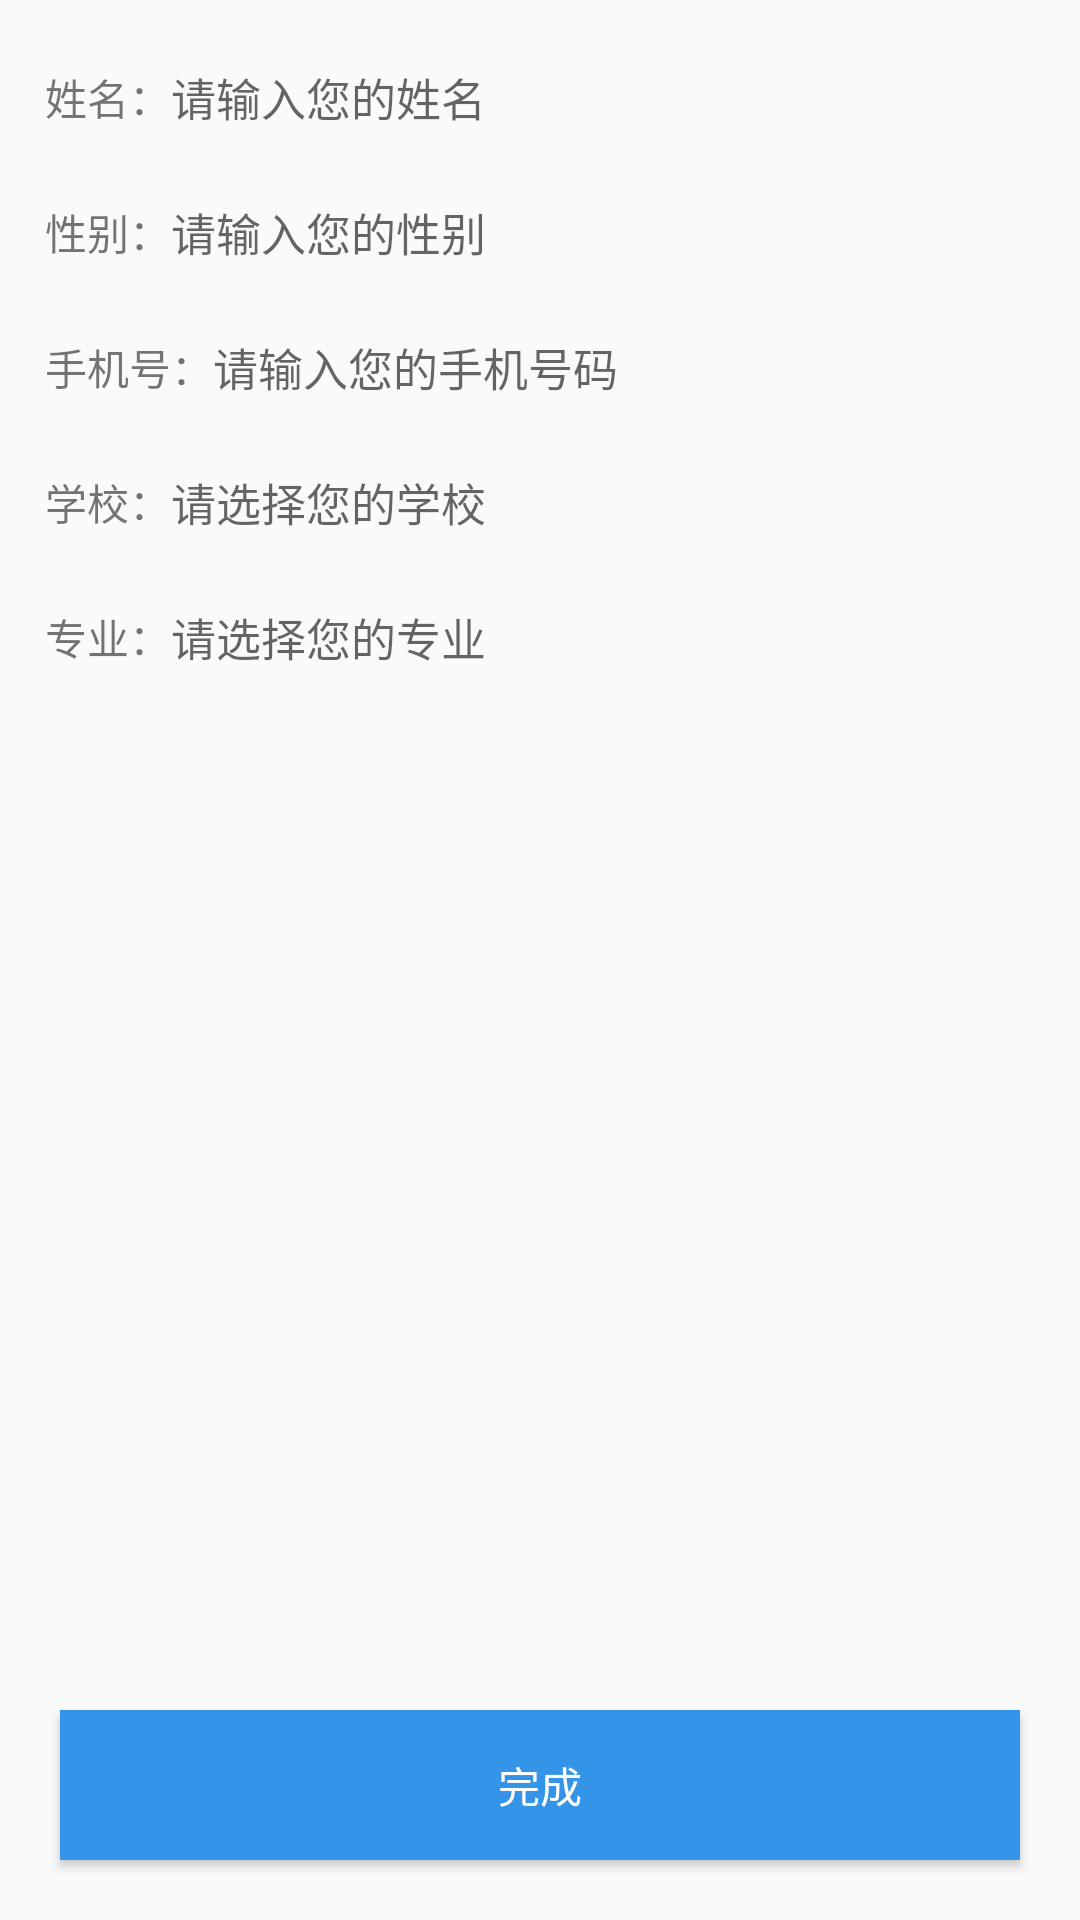

This screen was rendered from an Android layout file. Write that file and the resources it references.
<!-- AndroidManifest.xml: application theme AppTheme -->
<!-- res/layout/activity_my_information.xml -->
<?xml version="1.0" encoding="utf-8"?>
<LinearLayout xmlns:android="http://schemas.android.com/apk/res/android"
    xmlns:tools="http://schemas.android.com/tools"
    android:layout_width="match_parent"
    android:layout_height="match_parent"
    android:orientation="vertical"
    tools:context=".activity.MyInformationActivity">

    <ScrollView
        android:layout_width="match_parent"
        android:layout_height="0dp"
        android:layout_margin="15dp"
        android:layout_weight="1">

        <LinearLayout
            android:layout_width="match_parent"
            android:layout_height="wrap_content"
            android:orientation="vertical">

            <LinearLayout
                android:layout_width="match_parent"
                android:layout_height="wrap_content"
                android:orientation="horizontal">

                <TextView
                    android:layout_width="wrap_content"
                    android:layout_height="wrap_content"
                    android:text="姓名：" />

                <EditText
                    android:id="@+id/name"
                    android:layout_width="match_parent"
                    android:layout_height="wrap_content"
                    android:layout_marginBottom="10dp"
                    android:background="@null"
                    android:hint="请输入您的姓名"
                    android:minHeight="35dp"
                    android:textSize="15sp" />
            </LinearLayout>

            <LinearLayout
                android:layout_width="match_parent"
                android:layout_height="wrap_content"
                android:orientation="horizontal">

                <TextView
                    android:layout_width="wrap_content"
                    android:layout_height="wrap_content"
                    android:text="性别：" />

                <EditText
                    android:id="@+id/sex"
                    android:layout_width="match_parent"
                    android:layout_height="wrap_content"
                    android:layout_marginBottom="10dp"
                    android:background="@null"
                    android:hint="请输入您的性别"
                    android:minHeight="35dp"
                    android:textSize="15sp" />
            </LinearLayout>

            <LinearLayout
                android:layout_width="match_parent"
                android:layout_height="wrap_content"
                android:orientation="horizontal">

                <TextView
                    android:layout_width="wrap_content"
                    android:layout_height="wrap_content"
                    android:text="手机号：" />

                <EditText
                    android:id="@+id/phone"
                    android:layout_width="match_parent"
                    android:layout_height="wrap_content"
                    android:layout_marginBottom="10dp"
                    android:background="@null"
                    android:hint="请输入您的手机号码"
                    android:minHeight="35dp"
                    android:textSize="15sp" />
            </LinearLayout>

            <LinearLayout
                android:layout_width="match_parent"
                android:layout_height="wrap_content"
                android:orientation="horizontal">

                <TextView
                    android:layout_width="wrap_content"
                    android:layout_height="wrap_content"
                    android:gravity="center_vertical"
                    android:text="学校：" />

                <TextView
                    android:id="@+id/school"
                    android:layout_width="match_parent"
                    android:layout_height="wrap_content"
                    android:layout_marginBottom="10dp"
                    android:gravity="center_vertical"
                    android:hint="请选择您的学校"
                    android:minHeight="35dp"
                    android:textSize="15sp" />
            </LinearLayout>

            <LinearLayout
                android:layout_width="match_parent"
                android:layout_height="wrap_content"
                android:orientation="horizontal">

                <TextView
                    android:layout_width="wrap_content"
                    android:layout_height="wrap_content"
                    android:gravity="center_vertical"
                    android:text="专业：" />

                <TextView
                    android:id="@+id/major"
                    android:layout_width="match_parent"
                    android:layout_height="wrap_content"
                    android:layout_marginBottom="10dp"
                    android:gravity="center_vertical"
                    android:hint="请选择您的专业"
                    android:minHeight="35dp"
                    android:textSize="15sp" />
            </LinearLayout>
        </LinearLayout>
    </ScrollView>

    <Button
        android:id="@+id/change"
        android:layout_width="match_parent"
        android:layout_height="50dp"
        android:layout_margin="20dp"
        android:background="@color/colorPrimary"
        android:text="完成"
        android:textColor="#ffffff" />
</LinearLayout>
<!-- resources referenced by this layout -->
<resources>
  <color name="colorPrimary">#3494e8</color>
  <style name="AppTheme" parent="Theme.AppCompat.Light.DarkActionBar">
          
          <item name="colorPrimary">@color/colorPrimary</item>
          <item name="colorPrimaryDark">@color/colorPrimaryDark</item>
          <item name="colorAccent">@color/colorAccent</item>
      </style>
  <color name="colorPrimaryDark">#3494e8</color>
  <color name="colorAccent">#666667</color>
</resources>
